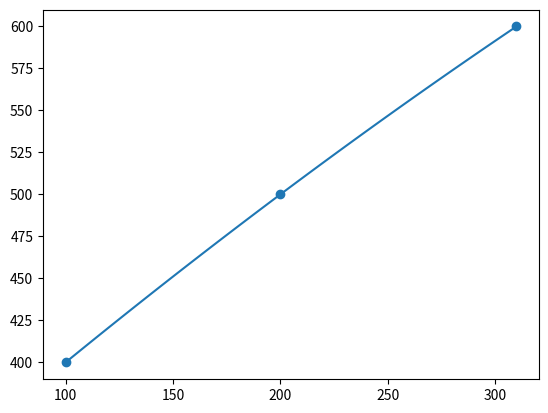

This chart was generated by the following Python code:
import numpy as np
import matplotlib.pyplot as plt
from scipy.optimize import curve_fit
import numpy as np

#======================================================================================
'''
Since CRDS data was taken in pulsed mode, RF power could not be read directly as shown on the power supply.
A photodiode was used to record light signal. That, together with RF power is recorded in CW operations.
The same photodiode records traces from pulsed mode, and that can be used as an indicator of RF power.

Data in this file was extracted from written record during the experiment.
'''
#======================================================================================

# power from RF generator 
pwrarr_a = np.array([200, 300, 400, 500, 550, 600])
pwrarr_b = np.array([200, 300, 400, 500, 600])
pwrarr_c = np.array([300, 400, 500, 600])
pwrarr_d = np.array([400, 500, 600])

pwr_dic = [pwrarr_a, pwrarr_b, pwrarr_c, pwrarr_d]

def func(x, a, b, c):
    return a*x**2 + b*x + c

#======================================================================================
# light signal unit in mV

def ltop_birdcage(light_level, pres, rt_data=False):
    '''
    input light signal level
    output corresponding RF generator power (approximate)
    pres -- pressure in mTorr
    if rt_data, returns CW data array taken at that pressure
    '''

    calibration_data = {
        1: np.array([85, 200, 350, 540, 640, 750]), # 1mTorr flow 0.013
        2: np.array([60, 160, 290, 450, 530, 630]), # 2mTorr flow 0.024
        5: np.array([30, 110, 210, 350, 520]),      # 5mTorr flow 0.06
        10: np.array([70, 170, 290, 430]),          # 10mTorr flow 0.11
        15: np.array([75, 160, 270, 420]),          # 15mTorr flow ?
        25: np.array([100, 200, 310]),              # 25mTorr flow 0.22
        35: np.array([85, 170, 290]),               # 35mTorr flow 0.22
        50: np.array([80, 170, 260])                # 50mTorr flow 0.22
    }

    if pres not in calibration_data:
        print('Invalid pressure value')
        return None

    ydata = calibration_data[pres]

    for pwrarr in pwr_dic:
        if len(ydata) == len(pwrarr):
            xdata = pwrarr

    popt, pcov = curve_fit(func, ydata, xdata)

    if True:
        plt.figure()
        plt.scatter(ydata, xdata)
        fxarr = np.linspace(ydata[0],ydata[2],100)
        plt.plot(fxarr, func(fxarr, *popt))
        plt.show()

    if light_level < np.min(ydata):
        print('Input value lower than calibration data range')
        return 0
    if light_level > np.max(ydata):
        print('Input value higher than calibration data range')
        return 999

    if rt_data:
        return func(light_level, *popt), ydata
    else:
        return func(light_level, *popt)
    
#======================================================================================

def ltop_solenoid(light_level, pres, ver=0, rt_data=False):
    '''
    same as above for solenoid antenna
    ver -- The photodiode was moved on Thursday Jun.1st before CRDS data aqcuisition because camera was reinstalled to check laser profile
    Therefore, data taken on May.31 should use ver=1 
    '''
    if pres == 0.5:  # 0.5mTorr flow 0.007
        ydata = np.array([70, 160, 270, 400, 530])

    if pres == 1:    # 1 mTorr flow 0.012
        ydata = np.array([80, 150, 250, 370, 510])

    if pres == 5:    # 5 mTorr flow 0.06
        if ver == 0:
            ydata = np.array([40, 110, 200, 320, 450])
        else:
            ydata = np.array([45, 120, 230, 360, 520])

    if pres == 10:  # 10 mTorr flow 0.12
        ydata = np.array([80, 160, 250, 380])

    if pres == 15:  # 15 mTorr flow 0.16
        ydata = np.array([60, 150, 250, 380])

    if pres == 20:   # 20 mTor flow 0.19
        ydata = np.array([120, 210, 320])

    if pres == 25:   # 25 mTorr flow 0.21
        ydata = np.array([110, 200, 310])

    if pres == 35:  # 35 mTorr flow 0.25
        ydata = np.array([100, 190, 290])

    for pwrarr in pwr_dic:
        if len(ydata) == len(pwrarr):
            xdata = pwrarr

    popt, pcov = curve_fit(func, ydata, xdata)

    if False:
        plt.figure()
        plt.scatter(ydata, xdata)

        fxarr = numpy.linspace(ydata[0],ydata[2],100)
        plt.plot(fxarr, func(fxarr, *popt))
        plt.show()
    
    if light_level < np.min(ydata):
        print ('Input value lower than calibration data range')
        return 0
    if light_level > np.max(ydata):
        print ('Input value higher than calibration data range')
        return 999

    if rt_data:
        return func(light_level, *popt), ydata
    else:
        return func(light_level, *popt)
    
#===============================================================================================================================================
#<o> <o> <o> <o> <o> <o> <o> <o> <o> <o> <o> <o> <o> <o> <o> <o> <o> <o> <o> <o> <o> <o> <o> <o> <o> <o> <o> <o> <o> <o> <o> <o> <o> <o> <o> <o>
#===============================================================================================================================================

if __name__ == '__main__':

    print(ltop_birdcage(100, 25))